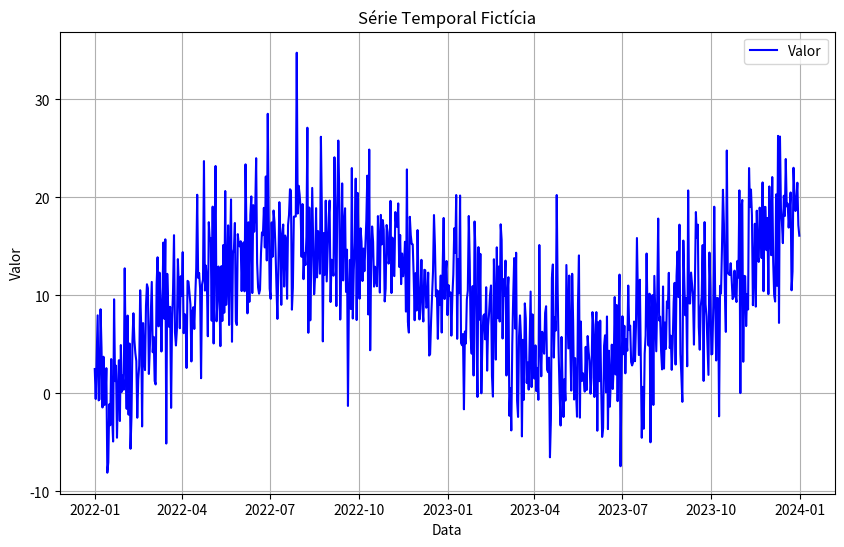

Source code (Python):
import pandas as pd
import numpy as np
import matplotlib.pyplot as plt

# Gerando dados de séries temporais
np.random.seed(42)

# Definindo o número de períodos
periodos = 365 * 2  # 2 anos de dados diários

# Gerando uma série temporal de datas diárias
datas = pd.date_range(start="2022-01-01", periods=periodos, freq="D")

# Criando uma tendência (exemplo: aumento linear com tendência sazonal)
tendencia = np.linspace(0, 20, periodos)

# Gerando variação sazonal (sinusoidal para representar variações sazonais)
sazonalidade = 10 * np.sin(np.linspace(0, 3.14 * 2, periodos))

# Gerando um ruído aleatório
ruido = np.random.normal(0, 5, periodos)

# Criando o valor da série temporal (tendência + sazonalidade + ruído)
valores = tendencia + sazonalidade + ruido

# Criando o DataFrame com as datas e os valores
df = pd.DataFrame({"Data": datas, "Valor": valores})

# Exibindo as primeiras linhas do DataFrame
print(df.head())

# Visualizando a série temporal
plt.figure(figsize=(10, 6))
plt.plot(df['Data'], df['Valor'], label='Valor', color='blue')
plt.title('Série Temporal Fictícia')
plt.xlabel('Data')
plt.ylabel('Valor')
plt.grid(True)
plt.legend()
plt.show()
